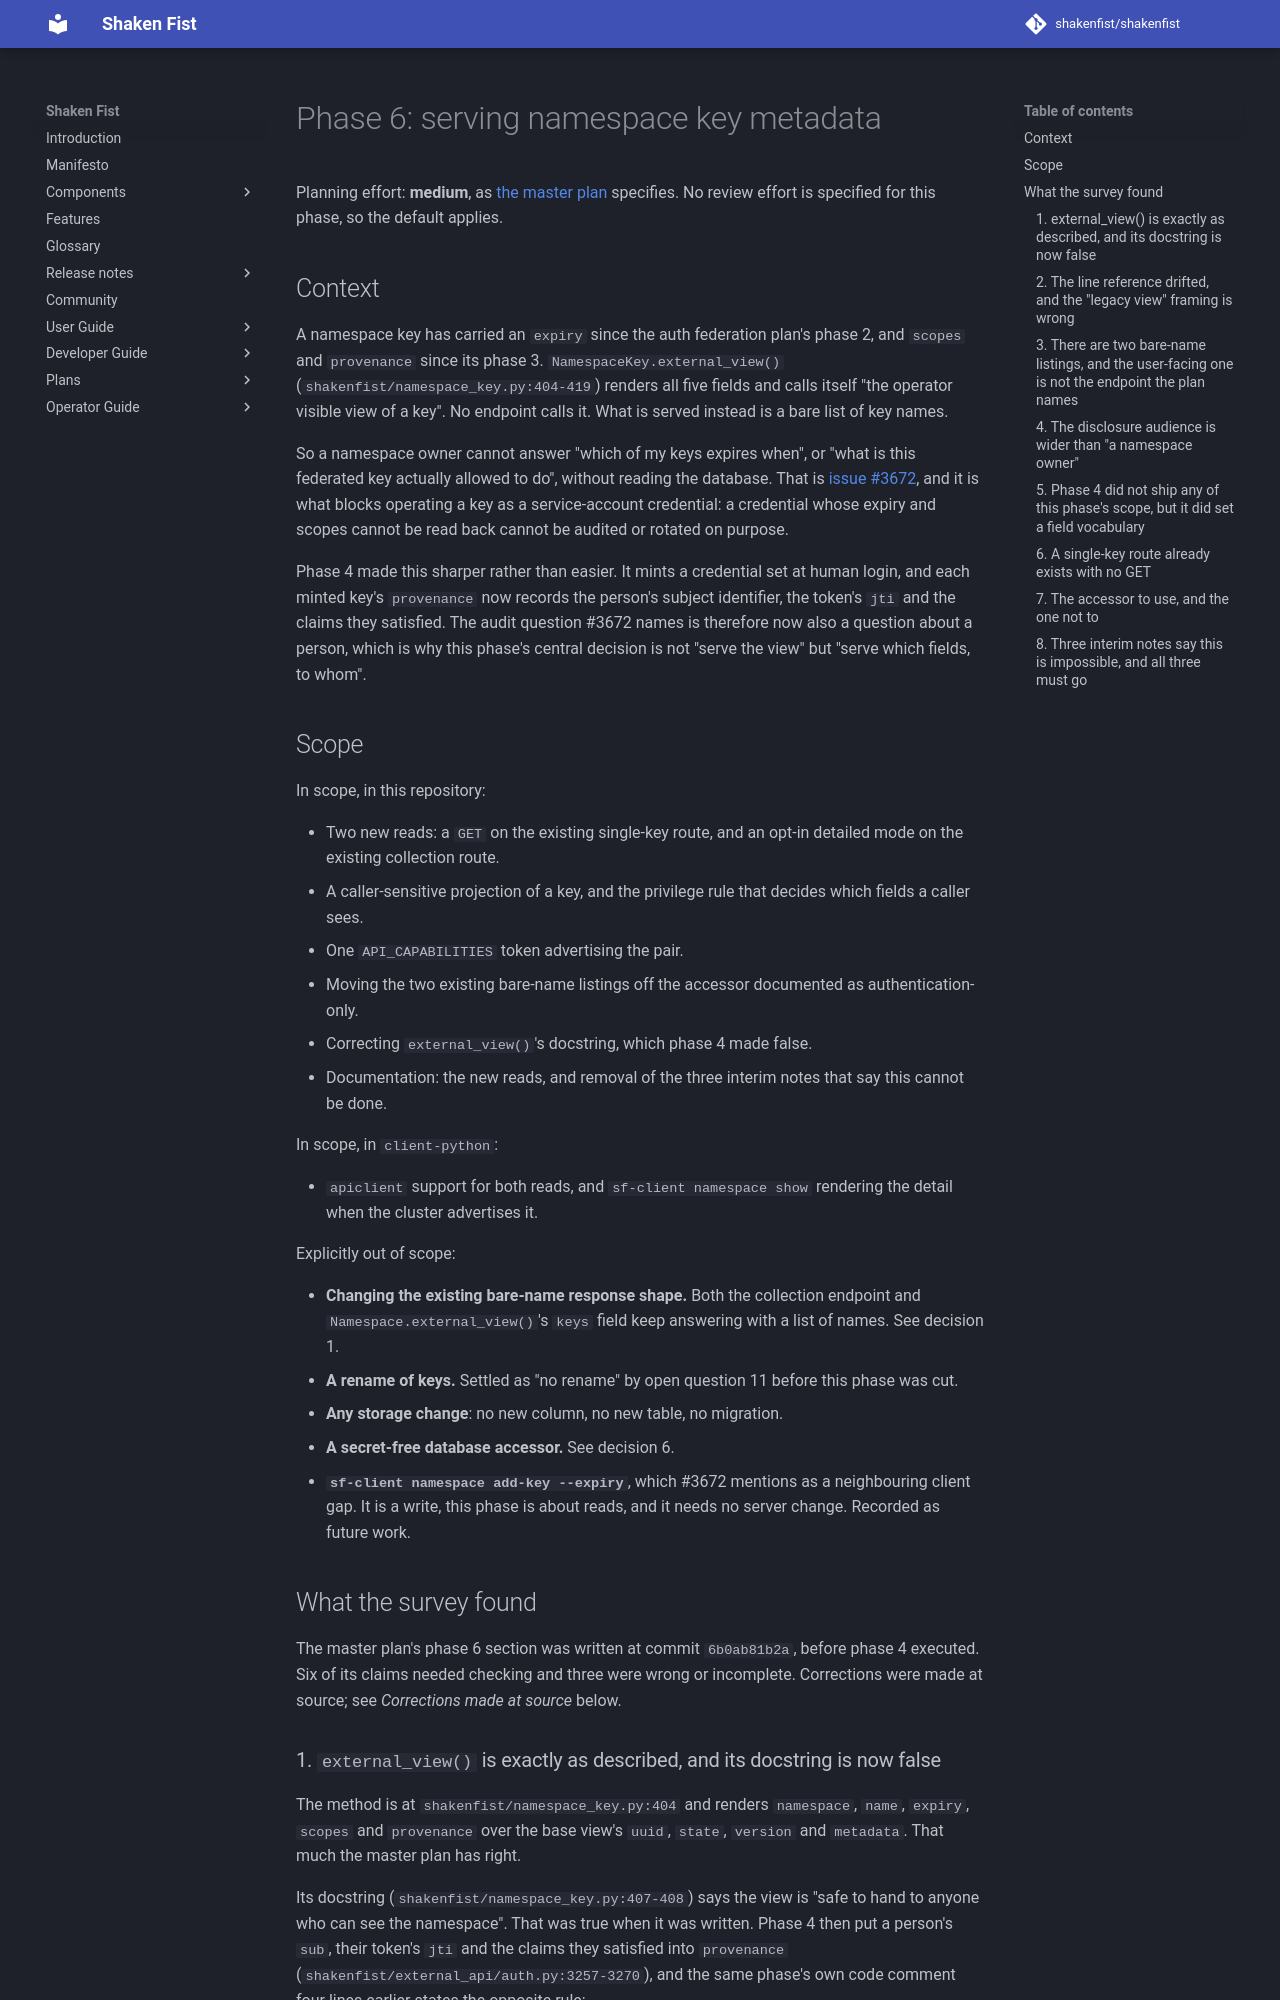

repository: shakenfist/shakenfist · page: plans/PLAN-oidc-authentication-phase-06-key-metadata/index.html · generator: mkdocs

# Phase 6: serving namespace key metadata

Planning effort: **medium**, as
[the master plan](PLAN-oidc-authentication.md) specifies. No review
effort is specified for this phase, so the default applies.

## Context

A namespace key has carried an `expiry` since the auth federation
plan's phase 2, and `scopes` and `provenance` since its phase 3.
`NamespaceKey.external_view()`
(`shakenfist/namespace_key.py:404-419`) renders all five fields and
calls itself "the operator visible view of a key". No endpoint calls
it. What is served instead is a bare list of key names.

So a namespace owner cannot answer "which of my keys expires when", or
"what is this federated key actually allowed to do", without reading
the database. That is
[issue #3672](https://github.com/shakenfist/shakenfist/issues/3672),
and it is what blocks operating a key as a service-account credential:
a credential whose expiry and scopes cannot be read back cannot be
audited or rotated on purpose.

Phase 4 made this sharper rather than easier. It mints a credential set
at human login, and each minted key's `provenance` now records the
person's subject identifier, the token's `jti` and the claims they
satisfied. The audit question #3672 names is therefore now also a
question about a person, which is why this phase's central decision is
not "serve the view" but "serve which fields, to whom".

## Scope

In scope, in this repository:

* Two new reads: a `GET` on the existing single-key route, and an
  opt-in detailed mode on the existing collection route.
* A caller-sensitive projection of a key, and the privilege rule that
  decides which fields a caller sees.
* One `API_CAPABILITIES` token advertising the pair.
* Moving the two existing bare-name listings off the accessor
  documented as authentication-only.
* Correcting `external_view()`'s docstring, which phase 4 made false.
* Documentation: the new reads, and removal of the three interim notes
  that say this cannot be done.

In scope, in `client-python`:

* `apiclient` support for both reads, and `sf-client namespace show`
  rendering the detail when the cluster advertises it.

Explicitly out of scope:

* **Changing the existing bare-name response shape.** Both the
  collection endpoint and `Namespace.external_view()`'s `keys` field
  keep answering with a list of names. See decision 1.
* **A rename of keys.** Settled as "no rename" by open question 11
  before this phase was cut.
* **Any storage change**: no new column, no new table, no migration.
* **A secret-free database accessor.** See decision 6.
* **`sf-client namespace add-key --expiry`**, which #3672 mentions as a
  neighbouring client gap. It is a write, this phase is about reads,
  and it needs no server change. Recorded as future work.

## What the survey found

The master plan's phase 6 section was written at commit `6b0ab81b2a`,
before phase 4 executed. Six of its claims needed checking and three
were wrong or incomplete. Corrections were made at source; see
*Corrections made at source* below.

### 1. `external_view()` is exactly as described, and its docstring is now false

The method is at `shakenfist/namespace_key.py:404` and renders
`namespace`, `name`, `expiry`, `scopes` and `provenance` over the base
view's `uuid`, `state`, `version` and `metadata`. That much the master
plan has right.

Its docstring (`shakenfist/namespace_key.py:407-408`) says the view is
"safe to hand to anyone who can see the namespace". That was true when
it was written. Phase 4 then put a person's `sub`, their token's `jti`
and the claims they satisfied into `provenance`
(`shakenfist/external_api/auth.py:3257-3270`), and the same phase's own
code comment four lines earlier states the opposite rule:

> Who logged in is recorded in provenance, which an administrator
> reads, rather than in the name, which everyone who can list the
> namespace's keys can see.
> — `shakenfist/external_api/auth.py:3244-3247`

Those two comments cannot both be obeyed. A phase that serves
`external_view()` on the docstring's authority publishes who logged in
to everyone who can list the namespace. Decision 2 resolves it and step
6a corrects the docstring, because leaving it would invite the next
reader to make the same mistake with the same justification.
